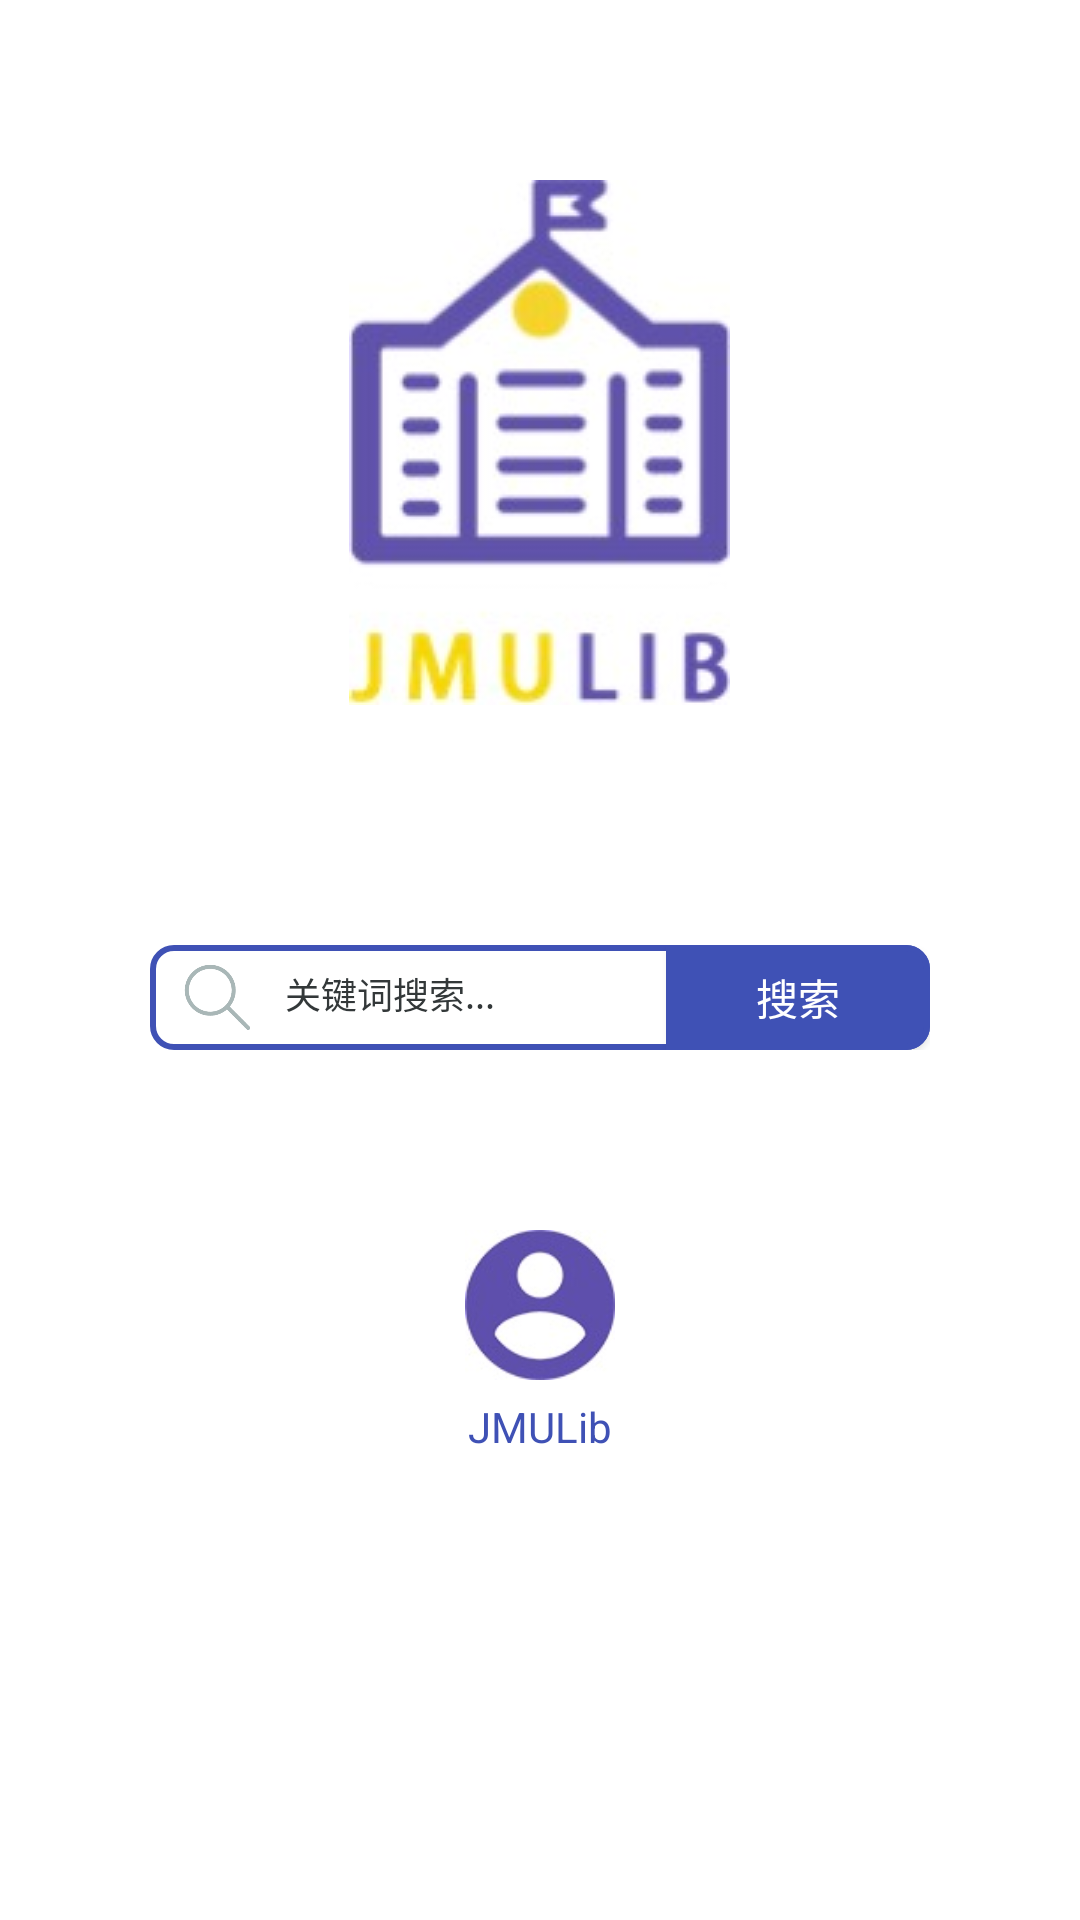

Here is an Android app screen rendered from its layout file. Give the layout XML and the strings, colors and styles it references.
<!-- AndroidManifest.xml: application theme AppTheme -->
<!-- res/layout/activity_main.xml -->
<?xml version="1.0" encoding="utf-8"?>
<LinearLayout xmlns:android="http://schemas.android.com/apk/res/android"
    xmlns:tools="http://schemas.android.com/tools"
    android:layout_width="match_parent"
    android:layout_height="match_parent"
    android:background="@color/white"
    android:orientation="vertical"
    tools:context="com.coolweather.jmulib.MainActivity">

    <RelativeLayout
        android:layout_width="match_parent"
        android:layout_height="wrap_content"
        android:layout_marginTop="60dp"
        android:orientation="vertical">

        <ImageView
            android:id="@+id/logo_bg"
            android:layout_width="wrap_content"
            android:layout_height="wrap_content"
            android:layout_centerInParent="true"
            android:background="@drawable/logo" />

    </RelativeLayout>
    <LinearLayout
        android:layout_width="match_parent"
        android:layout_height="wrap_content"
        android:orientation="vertical"
        android:layout_below="@+id/logo_bg"
        android:layout_marginLeft="50dp"
        android:layout_marginRight="50dp"
        android:layout_marginTop="55dp">
        <ImageView
            android:id="@+id/gifImage"
            android:layout_width="25dp"
            android:layout_height="25dp"
            android:layout_gravity="center"/>
        <LinearLayout
            android:id="@+id/search_ll"
            android:layout_width="match_parent"
            android:layout_height="wrap_content"
            android:background="@drawable/search_edit_bg"
            android:orientation="horizontal">

            <ImageView
                android:layout_width="25dp"
                android:layout_height="25dp"
                android:layout_marginBottom="5dp"
                android:layout_marginLeft="10dp"
                android:layout_marginTop="5dp"
                android:background="@drawable/search" />
            <EditText
                android:id="@+id/edit_search"
                android:layout_width="wrap_content"
                android:layout_height="match_parent"
                android:layout_weight="0.8"
                android:background="@null"
                android:padding="10dp"
                android:textColor="@color/black"
                android:hint="关键词搜索..."
                android:textColorHint="@color/gray"
                android:textSize="12sp"/>

            <Button
                android:id="@+id/btn_search"
                android:layout_width="wrap_content"
                android:layout_height="match_parent"
                android:background="@drawable/search_btn_bg"
                android:text="搜索"
                android:textColor="@color/white" />
        </LinearLayout>
    </LinearLayout>


    <LinearLayout
        android:layout_width="match_parent"
        android:layout_height="wrap_content"
        android:layout_below="@+id/search_ll"
        android:layout_marginTop="60dp"
        android:gravity="center"
        android:orientation="vertical">

        <ImageView
            android:id="@+id/user_bg"
            android:layout_width="50dp"
            android:layout_height="50dp"
            android:layout_gravity="center"
            android:background="@drawable/user_icon" />

        <TextView
            android:id="@+id/user_name"
            android:layout_width="wrap_content"
            android:layout_height="wrap_content"
            android:layout_marginTop="6dp"
            android:text="@string/app_name"
            android:textColor="@color/colorPrimary"
            android:textSize="14sp" />
    </LinearLayout>
</LinearLayout>
<!-- resources referenced by this layout -->
<resources>
  <color name="black">#000</color>
  <color name="colorPrimary">#3F51B5</color>
  <color name="gray">#333839</color>
  <color name="white">#ffffff</color>
  <!-- drawable logo: jpg bitmap (drawable, 9033 bytes) -->
  <!-- drawable search: png bitmap (drawable, 4618 bytes) -->
  <!-- drawable search_btn_bg (drawable) -->
  <?xml version="1.0" encoding="utf-8"?>
  <shape xmlns:android="http://schemas.android.com/apk/res/android"
      android:shape="rectangle">
      <corners android:bottomLeftRadius="0dp"
          android:bottomRightRadius="7dp"
          android:topLeftRadius="0dp"
          android:topRightRadius="7dp"/>
      <solid android:color="@color/colorPrimary"/>
      <stroke android:width="2dp"
          android:color="@color/colorPrimary"/>
  </shape>
  <!-- drawable search_edit_bg (drawable) -->
  <?xml version="1.0" encoding="utf-8"?>
  <shape xmlns:android="http://schemas.android.com/apk/res/android"
      android:shape="rectangle">
      <corners android:radius="7dp"/>
      <solid android:color="@color/white"/>
      <stroke android:width="2dp"
          android:color="@color/colorPrimary"/>
  </shape>
  <!-- drawable user_icon: jpg bitmap (drawable, 4420 bytes) -->
  <string name="app_name">JMULib</string>
  <style name="AppTheme" parent="Theme.AppCompat.NoActionBar">
          
          <item name="colorPrimary">@color/colorPrimary</item>
          <item name="colorPrimaryDark">@color/white</item>
          <item name="colorAccent">@color/colorPrimary</item>
      </style>
</resources>
